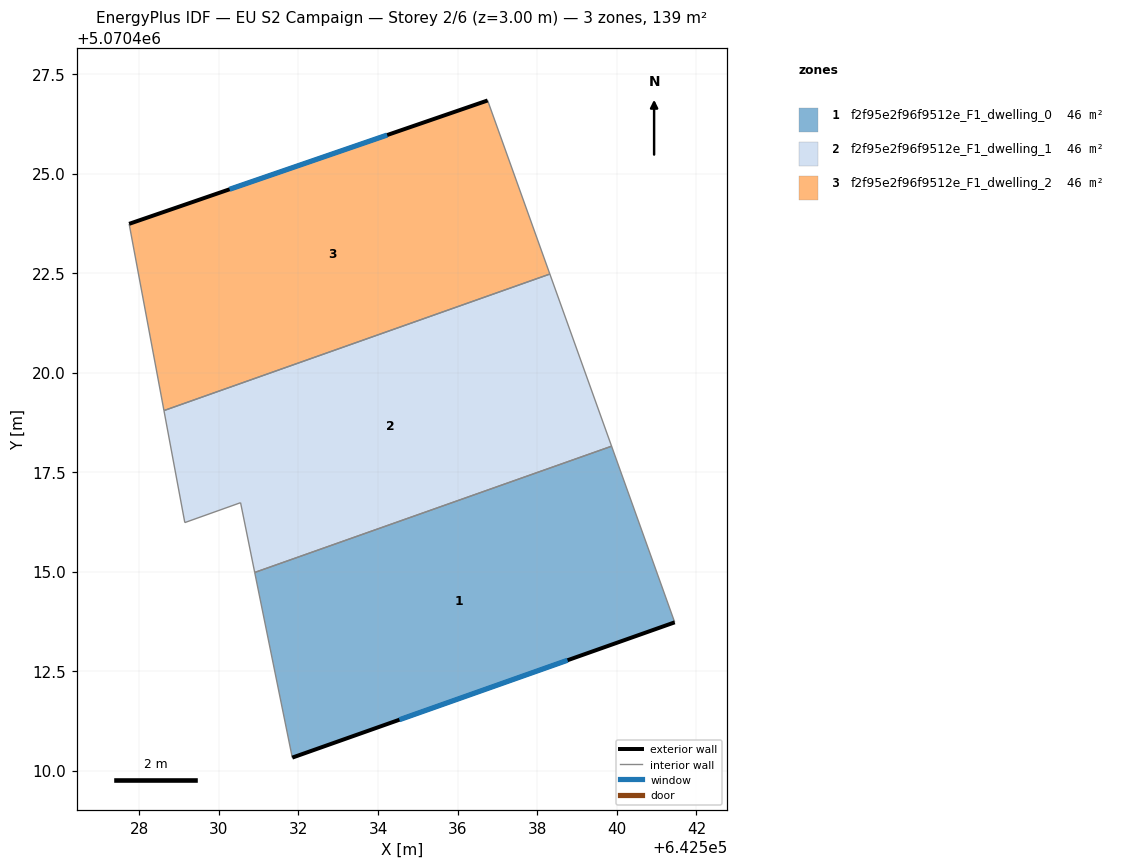
=== STOREY PLAN SPEC (per zone: floor XY polygon, exterior-wall plan segments, windows/doors) ===
zone 1: f2f95e2f96f9512e_F1_dwelling_0  (46.3 m²)
  floor: (642539.87, 5070418.15) (642541.45, 5070413.72) (642531.84, 5070410.33) (642530.90, 5070414.98)
  exterior wall: (642531.84, 5070410.33) – (642541.45, 5070413.72)  [10.2 m]
    window: (642534.54, 5070411.28) – (642538.76, 5070412.77)  [5.9 m²]
  interior walls: 3
zone 2: f2f95e2f96f9512e_F1_dwelling_1  (46.3 m²)
  floor: (642538.32, 5070422.47) (642539.87, 5070418.15) (642530.90, 5070414.98) (642530.55, 5070416.73) (642529.15, 5070416.23) (642528.62, 5070419.04)
  interior walls: 6
zone 3: f2f95e2f96f9512e_F1_dwelling_2  (46.3 m²)
  floor: (642536.75, 5070426.83) (642538.32, 5070422.47) (642528.62, 5070419.04) (642527.75, 5070423.74)
  exterior wall: (642536.75, 5070426.83) – (642527.75, 5070423.74)  [9.5 m]
    window: (642534.23, 5070425.97) – (642530.27, 5070424.60)  [5.5 m²]
  interior walls: 3

=== DERIVED (storey summary) ===
Building: EU S2 Campaign
Storey: 2 of 6  (floor level z = 3.00 m)
Storey gross floor area: 138.9 m²
Zones on this storey: 3
  - f2f95e2f96f9512e_F1_dwelling_0: floor 46.3 m²; exterior wall 10.2 m (30.6 m²); 1 window(s) 5.9 m²; WWR 19.3%
  - f2f95e2f96f9512e_F1_dwelling_1: floor 46.3 m²
  - f2f95e2f96f9512e_F1_dwelling_2: floor 46.3 m²; exterior wall 9.5 m (28.6 m²); 1 window(s) 5.5 m²; WWR 19.3%
Zone adjacency (shared interzone walls):
  - f2f95e2f96f9512e_F1_dwelling_0 ↔ f2f95e2f96f9512e_F1_dwelling_1
  - f2f95e2f96f9512e_F1_dwelling_1 ↔ f2f95e2f96f9512e_F1_dwelling_2